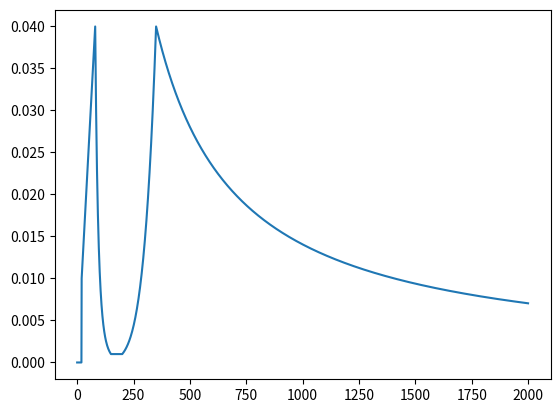
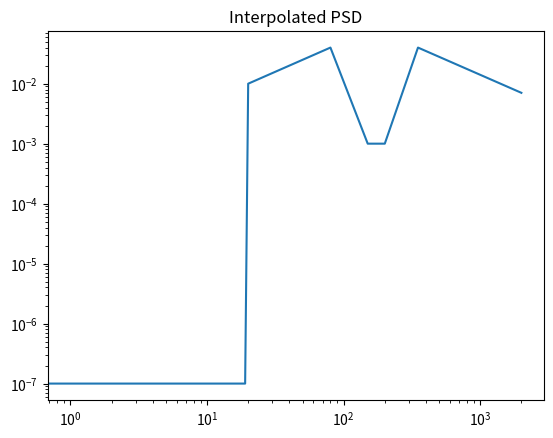
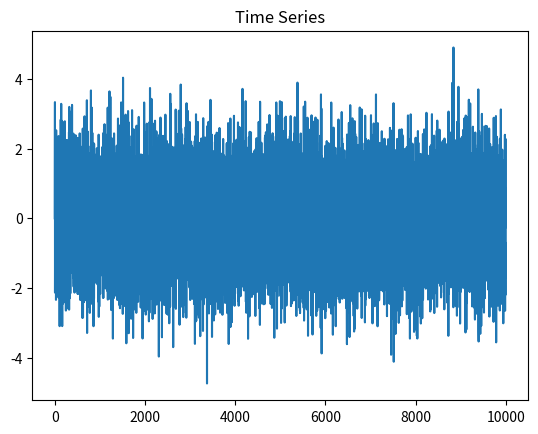
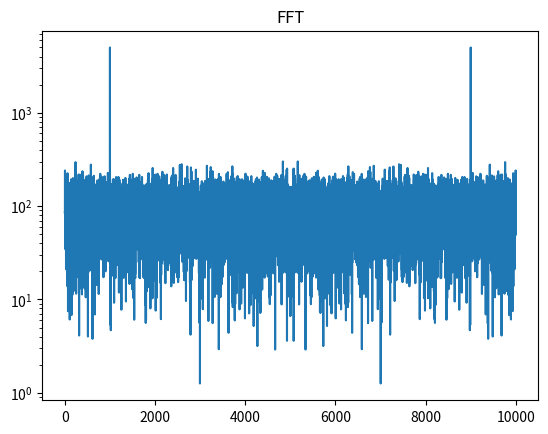
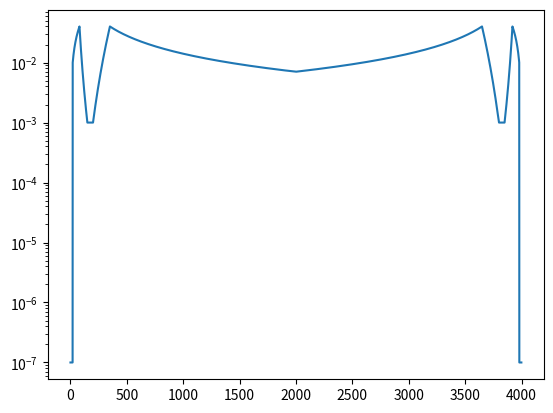
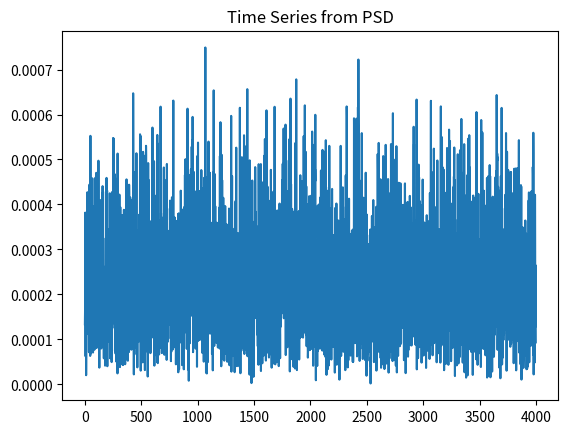
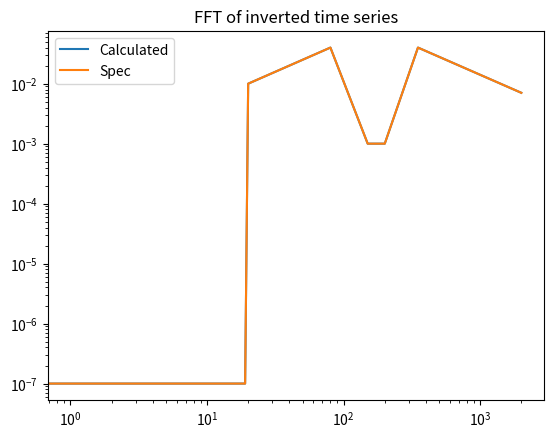

Write the Python code that produced these figures, in order.
#!/usr/bin/env python
# coding: utf-8

# In[1]:


from random import random
import scipy as sp
import scipy.interpolate
from scipy.fft import fft, ifft
import numpy as np
import matplotlib.pyplot as plt


# In[2]:


def log_interp(zz,xx,yy,):
    logz = np.log10(zz)
    logx = np.log10(xx)
    logy = np.log10(yy)
    return np.power(10.0, np.interp(logz, logx, logy))


# In[3]:


freq = [0,19,20,80,150,200,350,2000]
amp = [1e-7,1e-7,0.01,0.04,0.001,0.001,0.04,0.007042]


# In[4]:


points = range(freq[0],freq[-1])


# In[5]:


nums = []
count = 0
lowFreq = freq[count]
highFreq = freq[count + 1] # no error checks for now
lowAmp = amp[count]
highAmp = amp[count + 1]
for j in range(0,len(points)):
    if points[j] == highFreq:
        temp = highAmp
    else:
      if points[j] > highFreq:
        count = count + 1
        lowFreq = freq[count]
        highFreq = freq[count + 1] # no error checks for now
        lowAmp = amp[count]
        highAmp = amp[count + 1]
      temp = log_interp(points[j],[lowFreq,highFreq],[lowAmp,highAmp])
    nums.append(temp)


# In[6]:


plt.plot(points,nums)
plt.show()


# In[7]:


plt.loglog(points,nums)
plt.title('Interpolated PSD')
plt.show()


# In[8]:
yuck = np.zeros(10000)
duh = np.ones(10000)
for j in range(1,len(yuck)):
  yuck[j] = np.random.normal(0.0,1.0)
  duh[j] = duh[j] * np.sin(2*3.14159265*100*j/1000)
  yuck[j] = yuck[j] + duh[j]

halfRange = len(nums)
print(halfRange)
for j in range(1,halfRange):
  #print(halfRange-j+1)
  temp = nums[halfRange-j]
  nums.append(temp)

complexNums = []
for j in range(0,len(nums)):
  randomPhase = 2*np.pi*np.random.uniform(0,1)
  complexNums.append(complex(nums[j]*np.sin(randomPhase),nums[j]*np.cos(randomPhase)))

dummy = fft(yuck)
print("Class of fft variable is",type(dummy))
plt.plot(yuck)
plt.title('Time Series')
plt.show()
#plt.semilogy(abs(dummy[0:len(dummy)//2]))
plt.semilogy(abs(dummy))
plt.title('FFT')
plt.show()

gfg_inversed = ifft(complexNums)
#gfg_inversed = ifft(dummy)
print("Length of inversed fft =",len(gfg_inversed))
print("Length of frequency vector is",len(points))
# In[9]:
plt.semilogy(nums)
plt.show()

plt.plot(abs(gfg_inversed))
plt.title('Time Series from PSD')
plt.show()

print('Length of IFFT result =',len(gfg_inversed))

dummy = fft(gfg_inversed)

#plt.semilogy(abs(dummy[0:len(dummy)//2]))
plt.loglog(abs(dummy[0:len(dummy)//2]))
plt.loglog(freq,amp)
plt.title('FFT of inverted time series')
plt.legend(['Calculated','Spec'])
plt.show()

# In[ ]:
